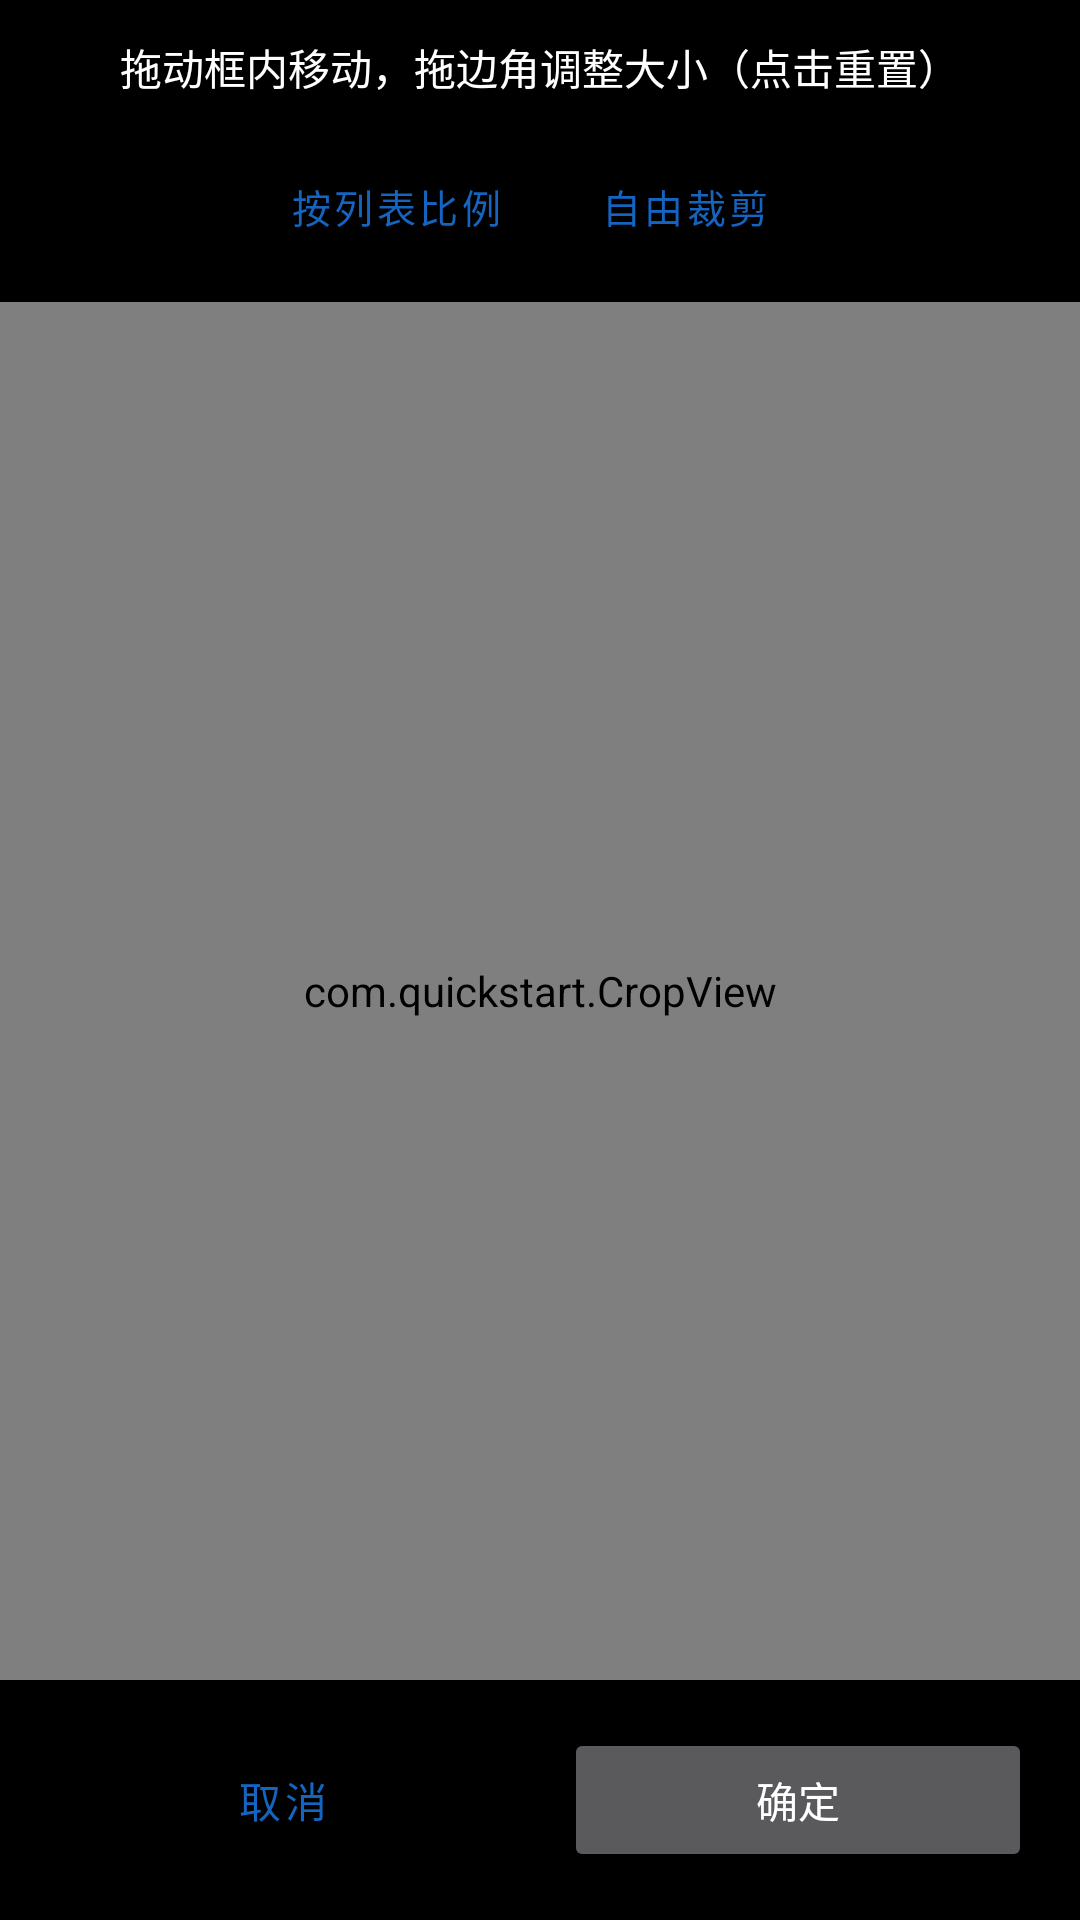

Android layout source for this screen:
<!-- AndroidManifest.xml: application theme AppTheme -->
<!-- res/layout/activity_crop.xml -->
<?xml version="1.0" encoding="utf-8"?>
<LinearLayout xmlns:android="http://schemas.android.com/apk/res/android"
    android:layout_width="match_parent"
    android:layout_height="match_parent"
    android:orientation="vertical"
    android:background="#000000">

    <TextView
        android:id="@+id/crop_hint"
        android:layout_width="match_parent"
        android:layout_height="wrap_content"
        android:padding="12dp"
        android:text="拖动框内移动，拖边角调整大小（点击重置）"
        android:textColor="#FFFFFF"
        android:textSize="14sp"
        android:gravity="center" />

    <LinearLayout
        android:layout_width="match_parent"
        android:layout_height="wrap_content"
        android:orientation="horizontal"
        android:gravity="center"
        android:paddingBottom="8dp">

        <Button
            android:id="@+id/btn_ratio_list"
            android:layout_width="wrap_content"
            android:layout_height="wrap_content"
            android:text="按列表比例"
            android:textSize="13sp"
            style="?android:attr/buttonBarButtonStyle" />

        <Button
            android:id="@+id/btn_ratio_free"
            android:layout_width="wrap_content"
            android:layout_height="wrap_content"
            android:layout_marginStart="8dp"
            android:text="自由裁剪"
            android:textSize="13sp"
            style="?android:attr/buttonBarButtonStyle" />
    </LinearLayout>

    <com.quickstart.CropView
        android:id="@+id/crop_view"
        android:layout_width="match_parent"
        android:layout_height="0dp"
        android:layout_weight="1" />

    <LinearLayout
        android:layout_width="match_parent"
        android:layout_height="wrap_content"
        android:orientation="horizontal"
        android:padding="16dp">

        <Button
            android:id="@+id/btn_cancel"
            android:layout_width="0dp"
            android:layout_height="wrap_content"
            android:layout_weight="1"
            android:layout_marginEnd="8dp"
            android:text="取消"
            style="?android:attr/buttonBarButtonStyle" />

        <Button
            android:id="@+id/btn_confirm"
            android:layout_width="0dp"
            android:layout_height="wrap_content"
            android:layout_weight="1"
            android:layout_marginStart="8dp"
            android:text="确定" />

    </LinearLayout>

</LinearLayout>
<!-- resources referenced by this layout -->
<resources>
  <style name="AppTheme" parent="Theme.MaterialComponents.NoActionBar">
          <item name="colorPrimary">@color/primary</item>
          <item name="colorPrimaryDark">@color/primary_dark</item>
          <item name="colorAccent">@color/accent</item>
          <item name="android:windowBackground">@color/background</item>
          <item name="android:statusBarColor">@color/primary_dark</item>
          <item name="android:windowAnimationStyle">@style/WindowZoomTransition</item>
      </style>
  <color name="primary">#1565C0</color>
  <color name="primary_dark">#0D47A1</color>
  <color name="accent">#FF6D00</color>
  <color name="background">#FAFAFA</color>
  <style name="WindowZoomTransition">
          <item name="android:activityOpenEnterAnimation">@anim/launch_scale_up</item>
          <item name="android:activityOpenExitAnimation">@anim/no_anim</item>
          <item name="android:activityCloseEnterAnimation">@anim/launch_scale_up</item>
          <item name="android:activityCloseExitAnimation">@anim/no_anim</item>
          <item name="android:taskOpenEnterAnimation">@anim/launch_scale_up</item>
          <item name="android:taskOpenExitAnimation">@anim/no_anim</item>
          <item name="android:taskCloseEnterAnimation">@anim/launch_scale_up</item>
          <item name="android:taskCloseExitAnimation">@anim/no_anim</item>
          <item name="android:taskToFrontEnterAnimation">@anim/launch_scale_up</item>
          <item name="android:taskToFrontExitAnimation">@anim/no_anim</item>
          <item name="android:taskToBackEnterAnimation">@anim/no_anim</item>
          <item name="android:taskToBackExitAnimation">@anim/no_anim</item>
      </style>
</resources>
